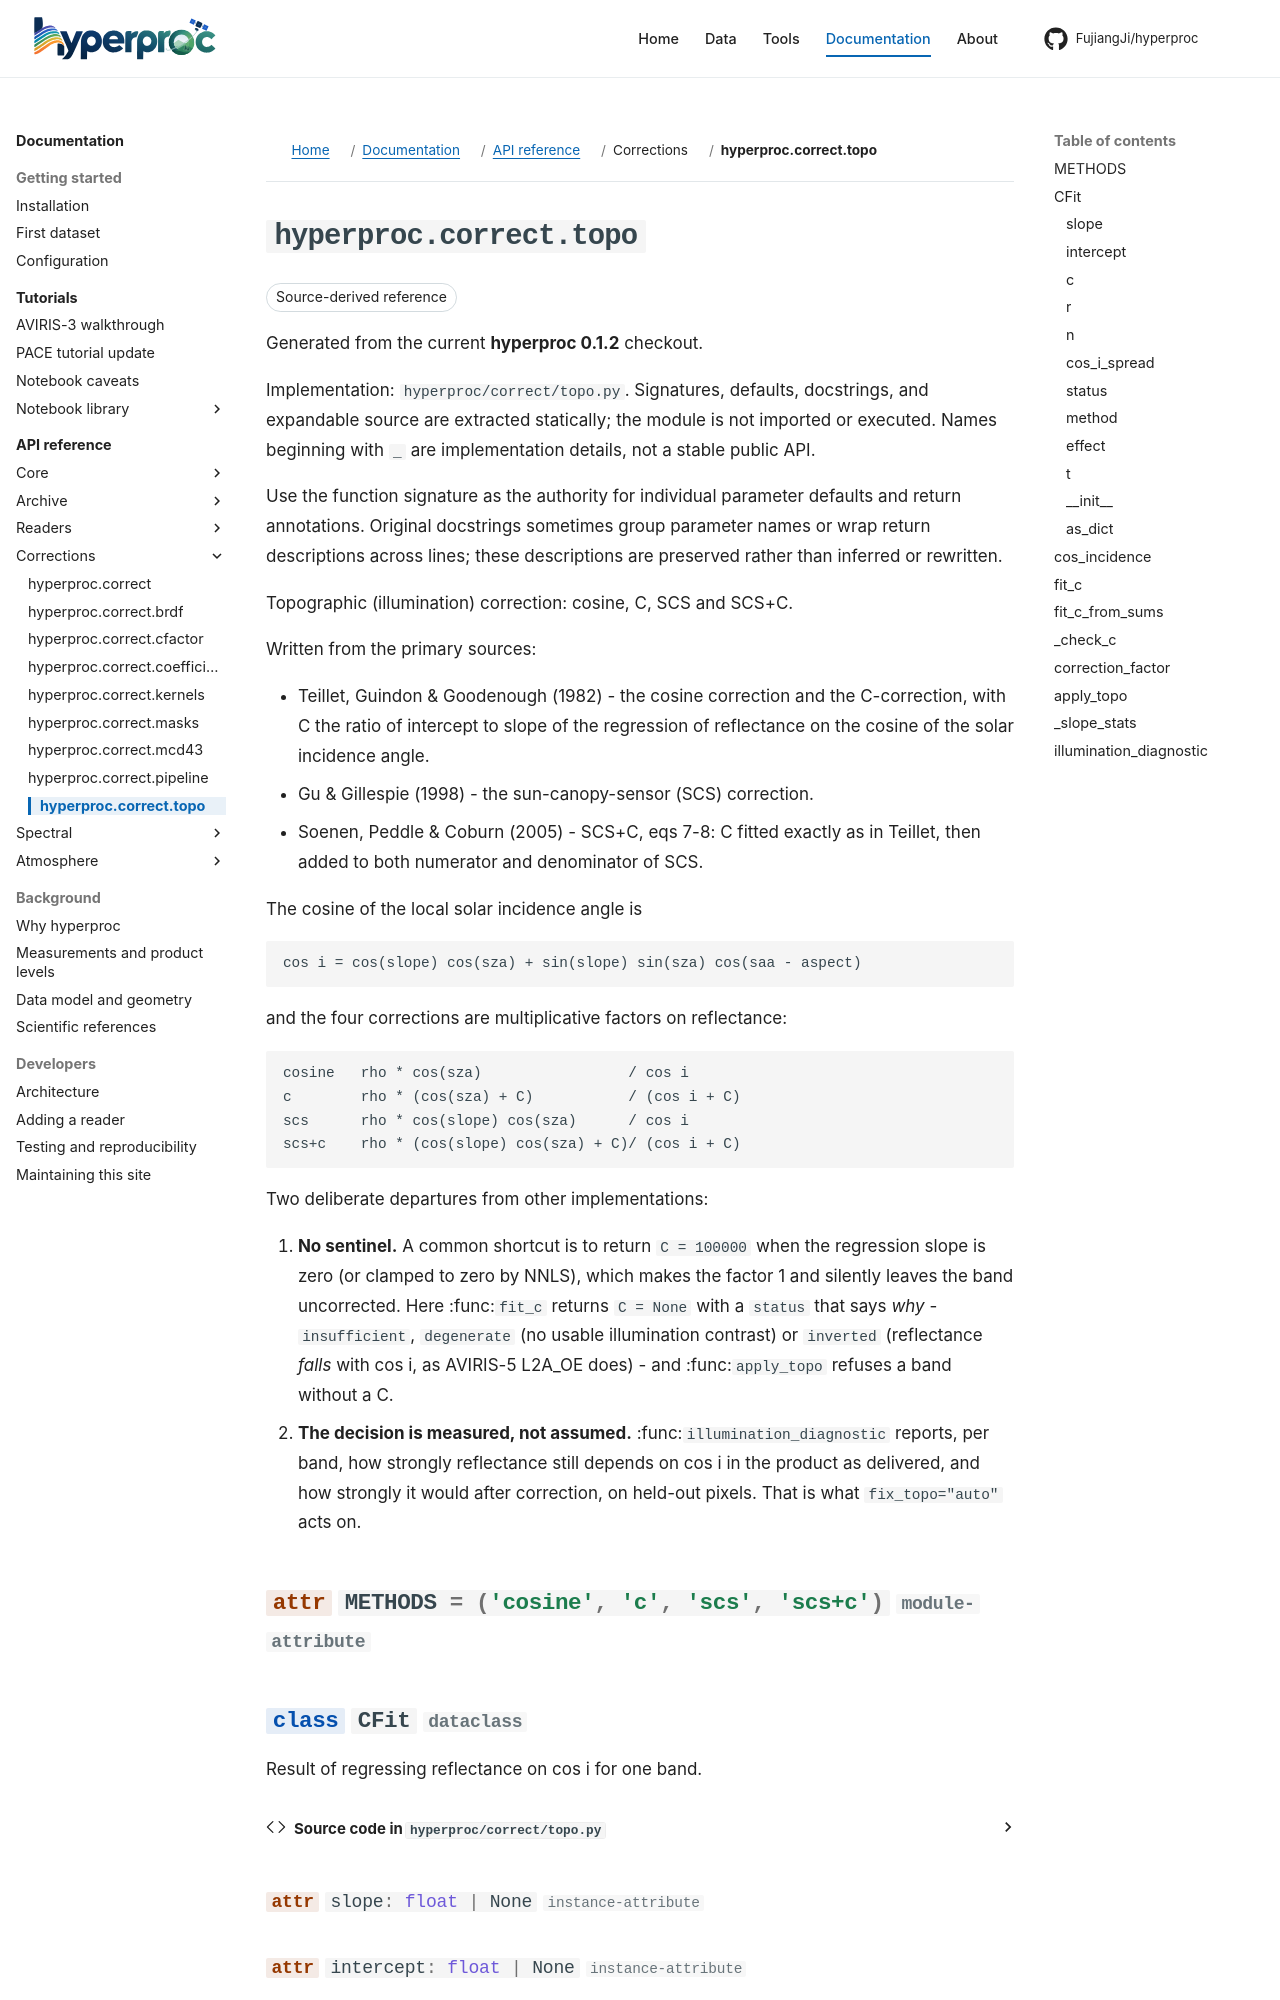

repository: FujiangJi/hyperproc · page: api/hyperproc-correct-topo/index.html · generator: mkdocs

# hyperproc.correct.topo

Release baseline **0.1.2**; source `hyperproc/correct/topo.py`. Choose a callable below rather than loading every declaration.

Topographic (illumination) correction: cosine, C, SCS and SCS+C.

Written from the primary sources:
